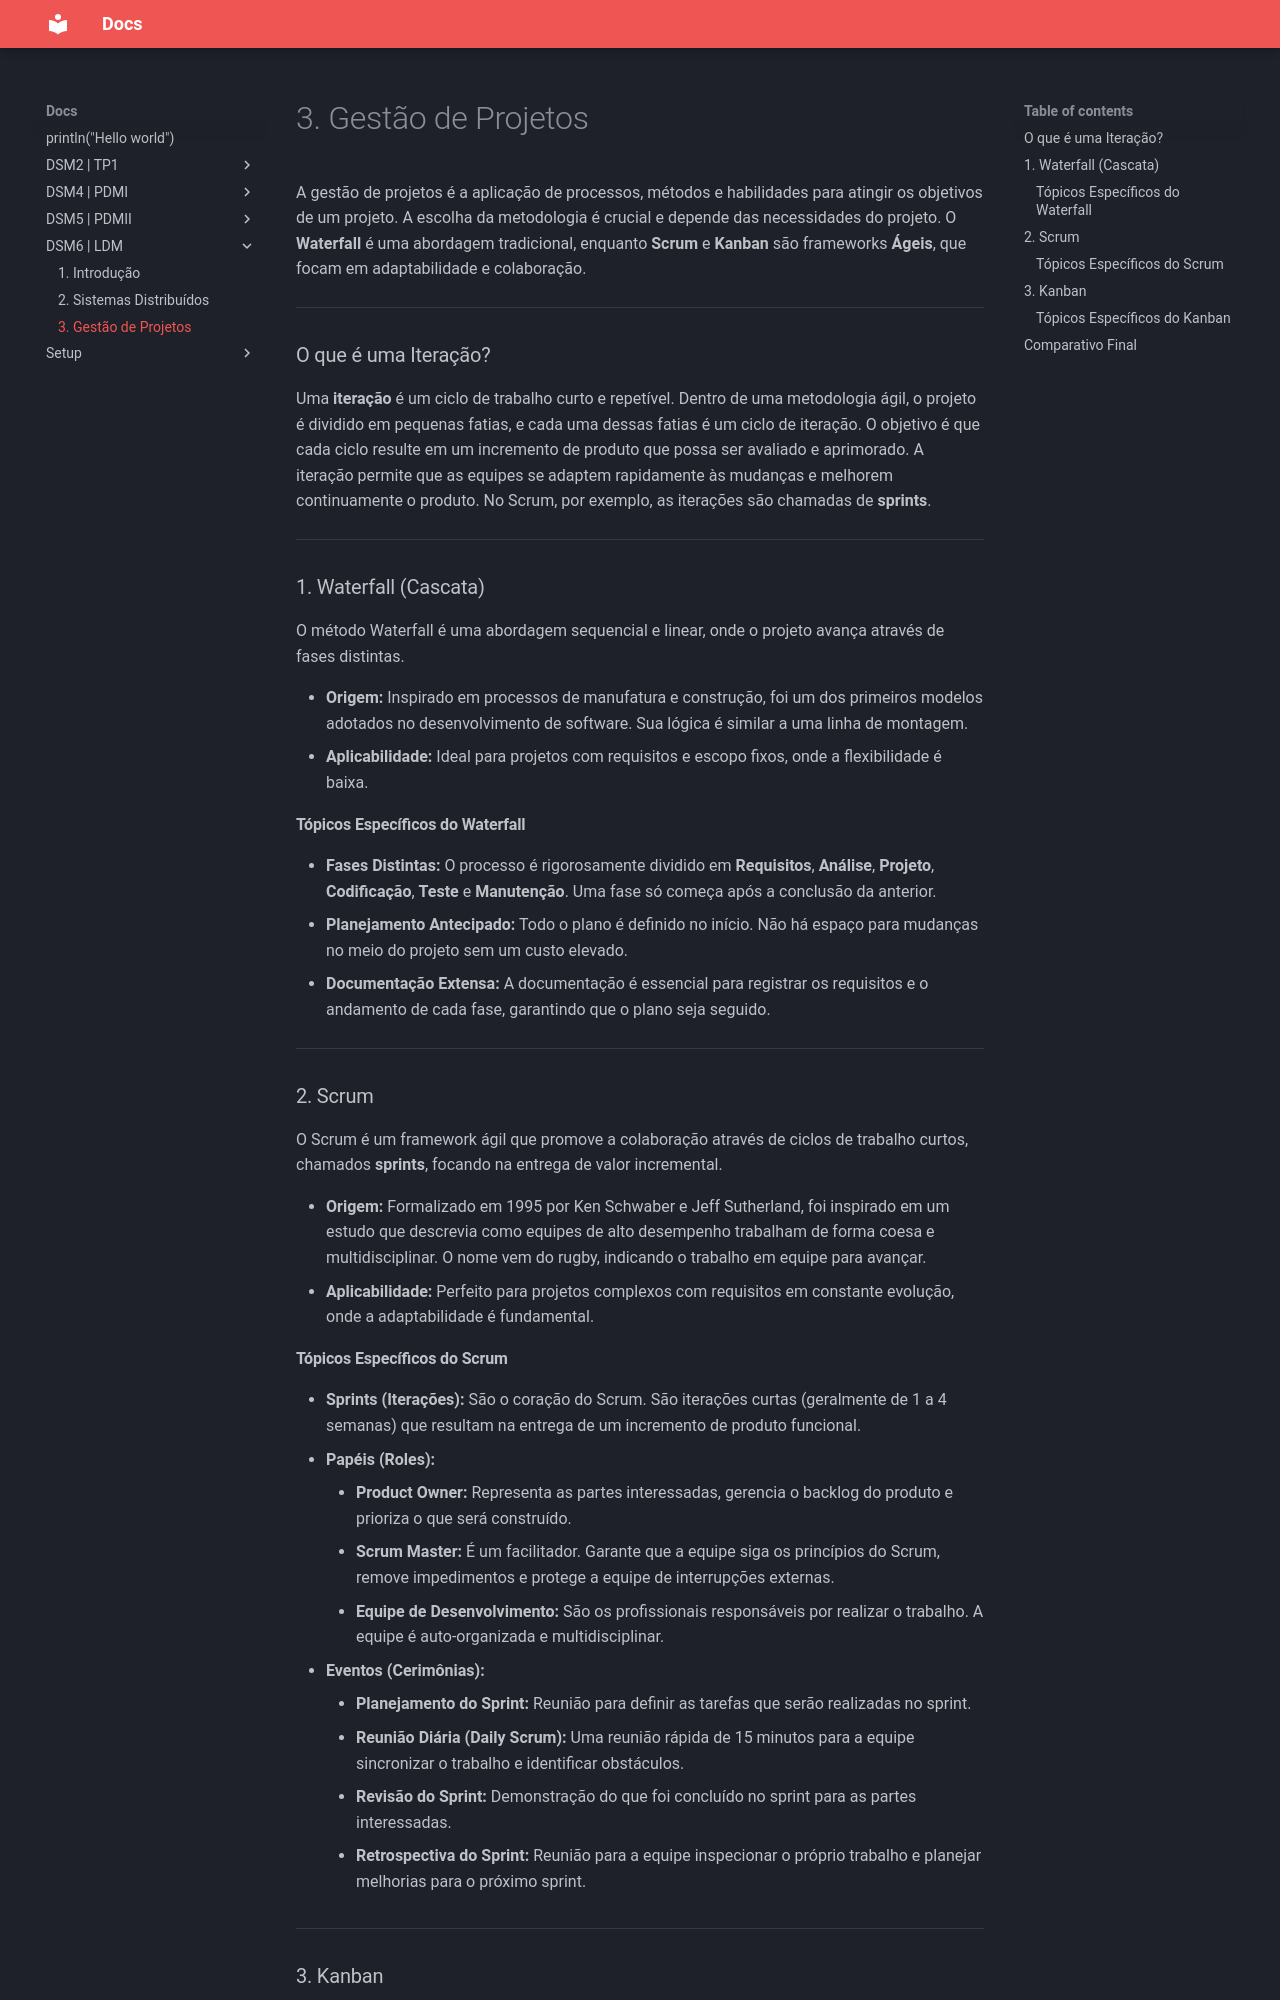

repository: fatec-registro-yuri-villanova/docs · page: DSM6 | LDM/3. Gestão de Projetos/index.html · generator: mkdocs

A gestão de projetos é a aplicação de processos, métodos e habilidades para atingir os objetivos de um projeto. A escolha da metodologia é crucial e depende das necessidades do projeto. O **Waterfall** é uma abordagem tradicional, enquanto **Scrum** e **Kanban** são frameworks **Ágeis**, que focam em adaptabilidade e colaboração.

---

### O que é uma Iteração?

Uma **iteração** é um ciclo de trabalho curto e repetível. Dentro de uma metodologia ágil, o projeto é dividido em pequenas fatias, e cada uma dessas fatias é um ciclo de iteração. O objetivo é que cada ciclo resulte em um incremento de produto que possa ser avaliado e aprimorado. A iteração permite que as equipes se adaptem rapidamente às mudanças e melhorem continuamente o produto. No Scrum, por exemplo, as iterações são chamadas de **sprints**.

---

### 1. Waterfall (Cascata)

O método Waterfall é uma abordagem sequencial e linear, onde o projeto avança através de fases distintas.

* **Origem:** Inspirado em processos de manufatura e construção, foi um dos primeiros modelos adotados no desenvolvimento de software. Sua lógica é similar a uma linha de montagem.
* **Aplicabilidade:** Ideal para projetos com requisitos e escopo fixos, onde a flexibilidade é baixa.

#### Tópicos Específicos do Waterfall

* **Fases Distintas:** O processo é rigorosamente dividido em **Requisitos**, **Análise**, **Projeto**, **Codificação**, **Teste** e **Manutenção**. Uma fase só começa após a conclusão da anterior.
* **Planejamento Antecipado:** Todo o plano é definido no início. Não há espaço para mudanças no meio do projeto sem um custo elevado.
* **Documentação Extensa:** A documentação é essencial para registrar os requisitos e o andamento de cada fase, garantindo que o plano seja seguido.

---

### 2. Scrum

O Scrum é um framework ágil que promove a colaboração através de ciclos de trabalho curtos, chamados **sprints**, focando na entrega de valor incremental.

* **Origem:** Formalizado em 1995 por Ken Schwaber e Jeff Sutherland, foi inspirado em um estudo que descrevia como equipes de alto desempenho trabalham de forma coesa e multidisciplinar. O nome vem do rugby, indicando o trabalho em equipe para avançar.
* **Aplicabilidade:** Perfeito para projetos complexos com requisitos em constante evolução, onde a adaptabilidade é fundamental.
